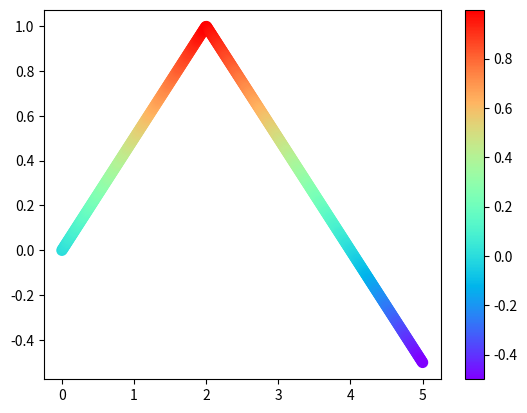

Reproduce this figure in Python.
# ch20_25.ipynb
import matplotlib.pyplot as plt
import numpy as np

x = np.linspace(0, 5, 500)                # 含500個元素的陣列
y = 1 - 0.5*np.abs(x-2)                   # y陣列的變化
plt.scatter(x,y,s=50,c=y,cmap='rainbow')  # 色彩隨 y 軸值變化
plt.colorbar()                            # 色彩條
plt.show()